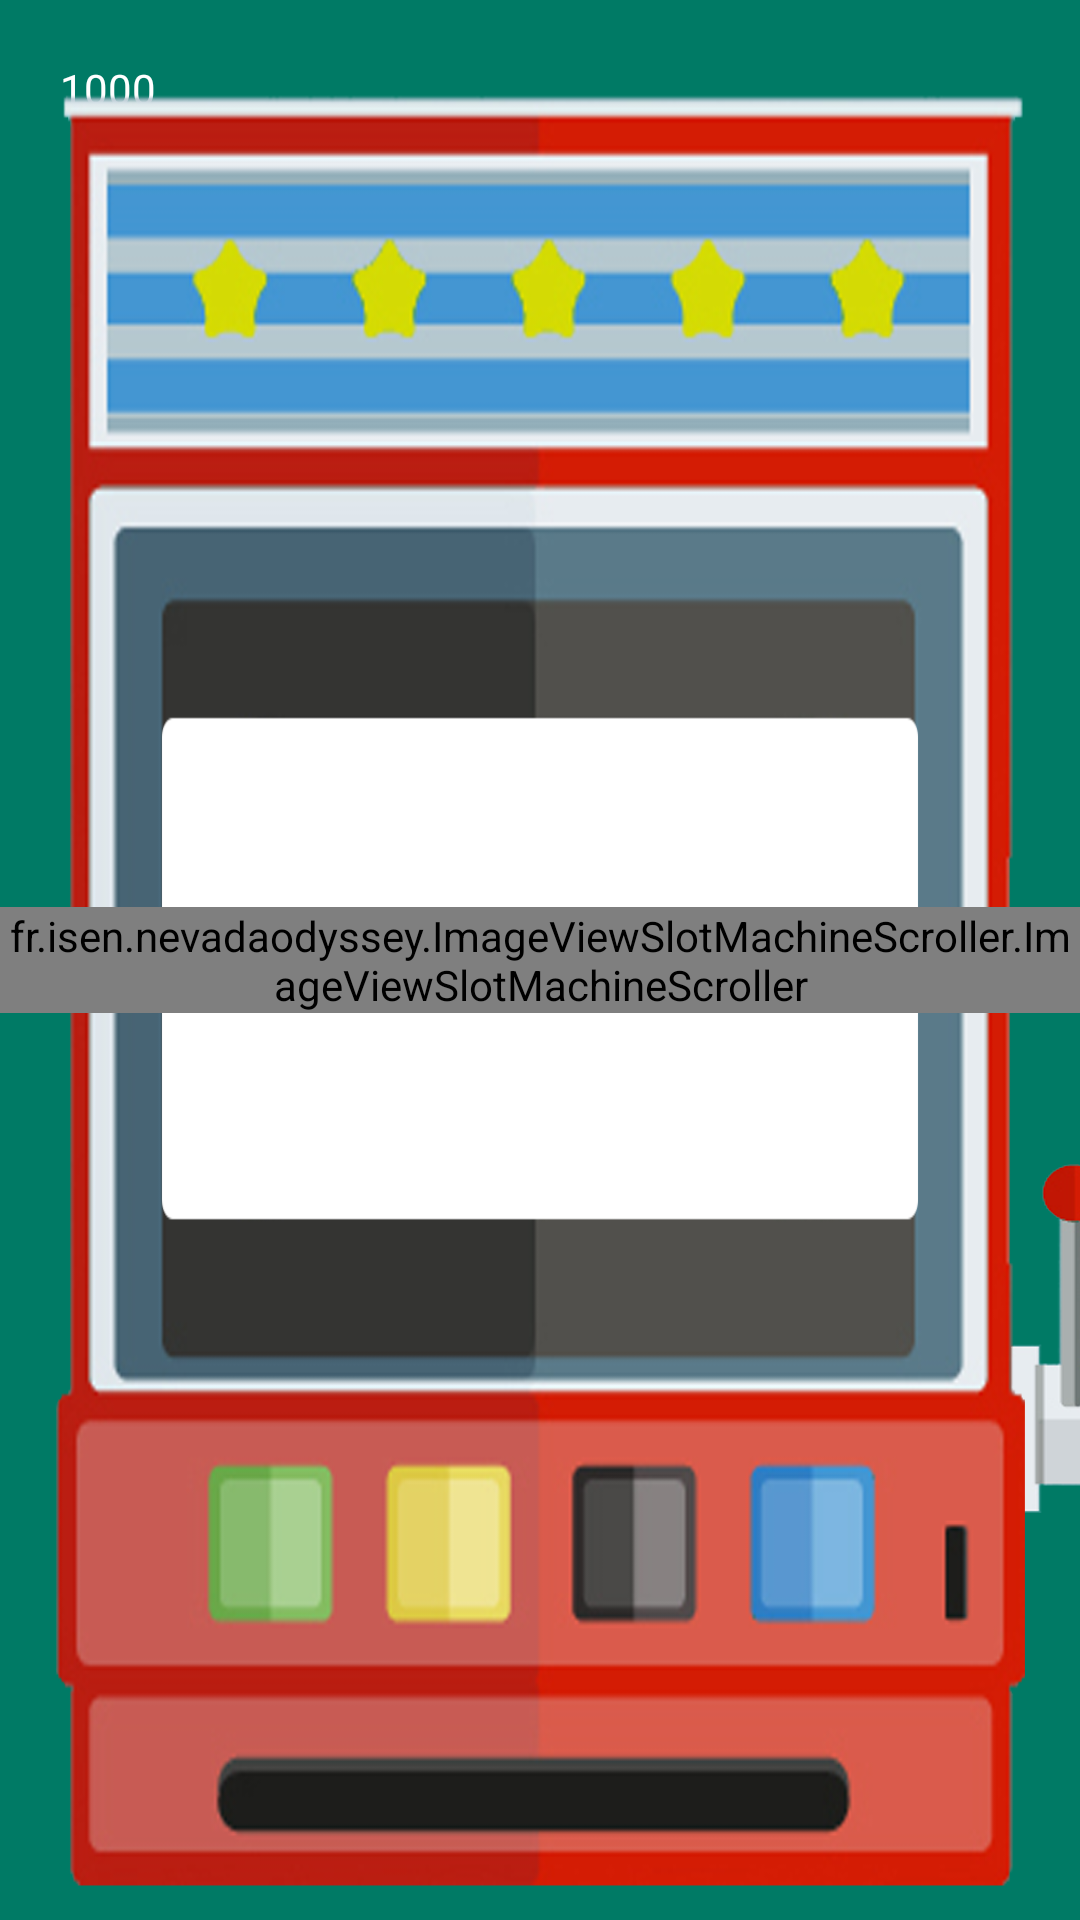

Reconstruct the res/layout file that produces this screen, plus the resources it refers to.
<!-- AndroidManifest.xml: application theme AppTheme -->
<!-- res/layout/activity_slotmachine.xml -->
<?xml version="1.0" encoding="utf-8"?>
<RelativeLayout xmlns:android="http://schemas.android.com/apk/res/android"
    xmlns:app="http://schemas.android.com/apk/res-auto"
    xmlns:tools="http://schemas.android.com/tools"
    android:layout_width="match_parent"
    android:layout_height="match_parent"
    android:background="@color/colorGreenTheme"
    tools:context=".SlotMachineActivity">

    <TextView
        android:id="@+id/txt_score"
        android:layout_width="wrap_content"
        android:layout_height="wrap_content"
        android:padding="20dp"
        android:text="@string/money_slotmachine"
        android:textColor="@android:color/white"></TextView>


    <ImageView
        android:id="@+id/up"

        android:layout_width="wrap_content"
        android:layout_height="wrap_content"
        android:layout_alignEnd="@+id/layout_bar"
        android:layout_alignBottom="@+id/layout_bar"
        android:layout_marginEnd="-10dp"
        android:layout_marginBottom="100dp"
        android:src="@drawable/up"></ImageView>

    <ImageView
        android:id="@+id/down"
        android:layout_width="wrap_content"
        android:layout_height="wrap_content"
        android:layout_alignBottom="@+id/layout_bar"
        android:layout_marginStart="-25dp"
        android:layout_marginBottom="40dp"
        android:layout_toEndOf="@+id/layout_bar"
        android:src="@drawable/down"
        android:visibility="gone"></ImageView>

    <FrameLayout
        android:id="@+id/layout_bar"
        android:background="@drawable/frame"
        android:layout_centerInParent="true"
        android:layout_width="wrap_content"
        android:layout_height="wrap_content">
        <LinearLayout
            android:orientation="horizontal"
            android:layout_gravity="center_vertical|center_horizontal"
            android:layout_width="wrap_content"
            android:layout_height="match_parent">

            <fr.isen.nevadaodyssey.ImageViewSlotMachineScroller.ImageViewSlotMachineScroller
                android:id="@+id/image"
                android:layout_gravity="center_vertical"
                android:layout_width="wrap_content"
                android:layout_height="wrap_content"
                ></fr.isen.nevadaodyssey.ImageViewSlotMachineScroller.ImageViewSlotMachineScroller>
            <fr.isen.nevadaodyssey.ImageViewSlotMachineScroller.ImageViewSlotMachineScroller
                android:id="@+id/image2"
                android:layout_gravity="center_vertical"
                android:layout_width="wrap_content"
                android:layout_height="wrap_content"
                ></fr.isen.nevadaodyssey.ImageViewSlotMachineScroller.ImageViewSlotMachineScroller>
            <fr.isen.nevadaodyssey.ImageViewSlotMachineScroller.ImageViewSlotMachineScroller
                android:id="@+id/image3"
                android:layout_gravity="center_vertical"
                android:layout_width="wrap_content"
                android:layout_height="wrap_content"
                ></fr.isen.nevadaodyssey.ImageViewSlotMachineScroller.ImageViewSlotMachineScroller>

        </LinearLayout>
    </FrameLayout>


</RelativeLayout>
<!-- resources referenced by this layout -->
<resources>
  <color name="colorGreenTheme">#007A65</color>
  <!-- drawable down: png bitmap (drawable-hdpi, 7860 bytes) -->
  <!-- drawable frame: png bitmap (drawable-hdpi, 74220 bytes) -->
  <!-- drawable up: png bitmap (drawable-hdpi, 7946 bytes) -->
  <string name="money_slotmachine">1000</string>
  
      //Used on activity_dice.xml
  <style name="AppTheme" parent="Theme.AppCompat.Light.DarkActionBar">
          
          <item name="colorPrimary">@color/colorRedDarkTheme</item>
          <item name="colorPrimaryDark">@color/colorPrimaryDark</item>
          <item name="colorAccent">@color/colorAccent</item>
      </style>
  <color name="colorRedDarkTheme">#A64458</color>
  <color name="colorPrimaryDark">#00574B</color>
  <color name="colorAccent">#D81B60</color>
</resources>
